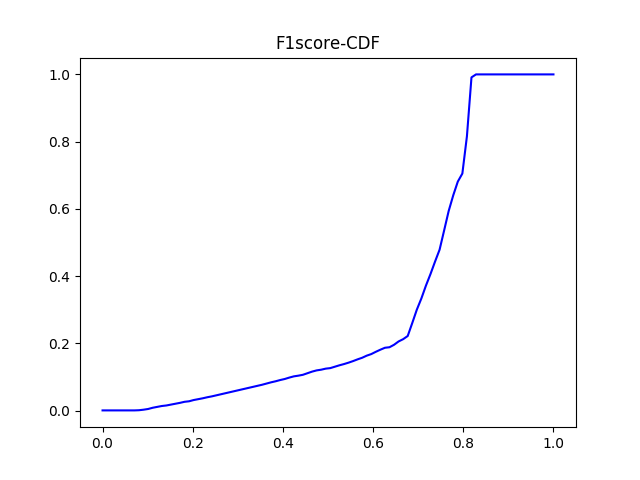

The table this chart was drawn from, first rows:
#F1_score	percentage
0.0	0.0005219
0.0101	0.0005219
0.0202	0.0005219
0.0303	0.0005219
0.0404	0.0005219
0.05051	0.0005219
0.06061	0.0005219
0.07071	0.0005219
0.08081	0.001044
0.09091	0.00261
0.101	0.004697
0.1111	0.008351
0.1212	0.01096
0.1313	0.01357
0.1414	0.01514
0.1515	0.01775
0.1616	0.02035
0.1717	0.02296
0.1818	0.0261
0.1919	0.02766
0.202	0.03132
0.2121	0.03392
0.2222	0.03653
0.2323	0.03967
0.2424	0.04228
0.2525	0.04541
0.2626	0.04854
0.2727	0.05167
0.2828	0.0548
0.2929	0.05793
0.303	0.06106
0.3131	0.0642
0.3232	0.06733
0.3333	0.07046
0.3434	0.07359
0.3535	0.07672
0.3636	0.08038
0.3737	0.08403
0.3838	0.08716
0.3939	0.09081
0.404	0.09395
0.4141	0.09812
0.4242	0.1018
0.4343	0.1039
0.4444	0.1065
0.4545	0.1112
0.4646	0.1159
0.4747	0.1195
0.4848	0.1216
0.4949	0.1247
0.5051	0.1263
0.5152	0.1305
0.5253	0.1347
0.5354	0.1383
0.5455	0.1425
0.5556	0.1472
0.5657	0.1524
0.5758	0.1571
0.5859	0.1634
0.596	0.1681
... 40 more rows
